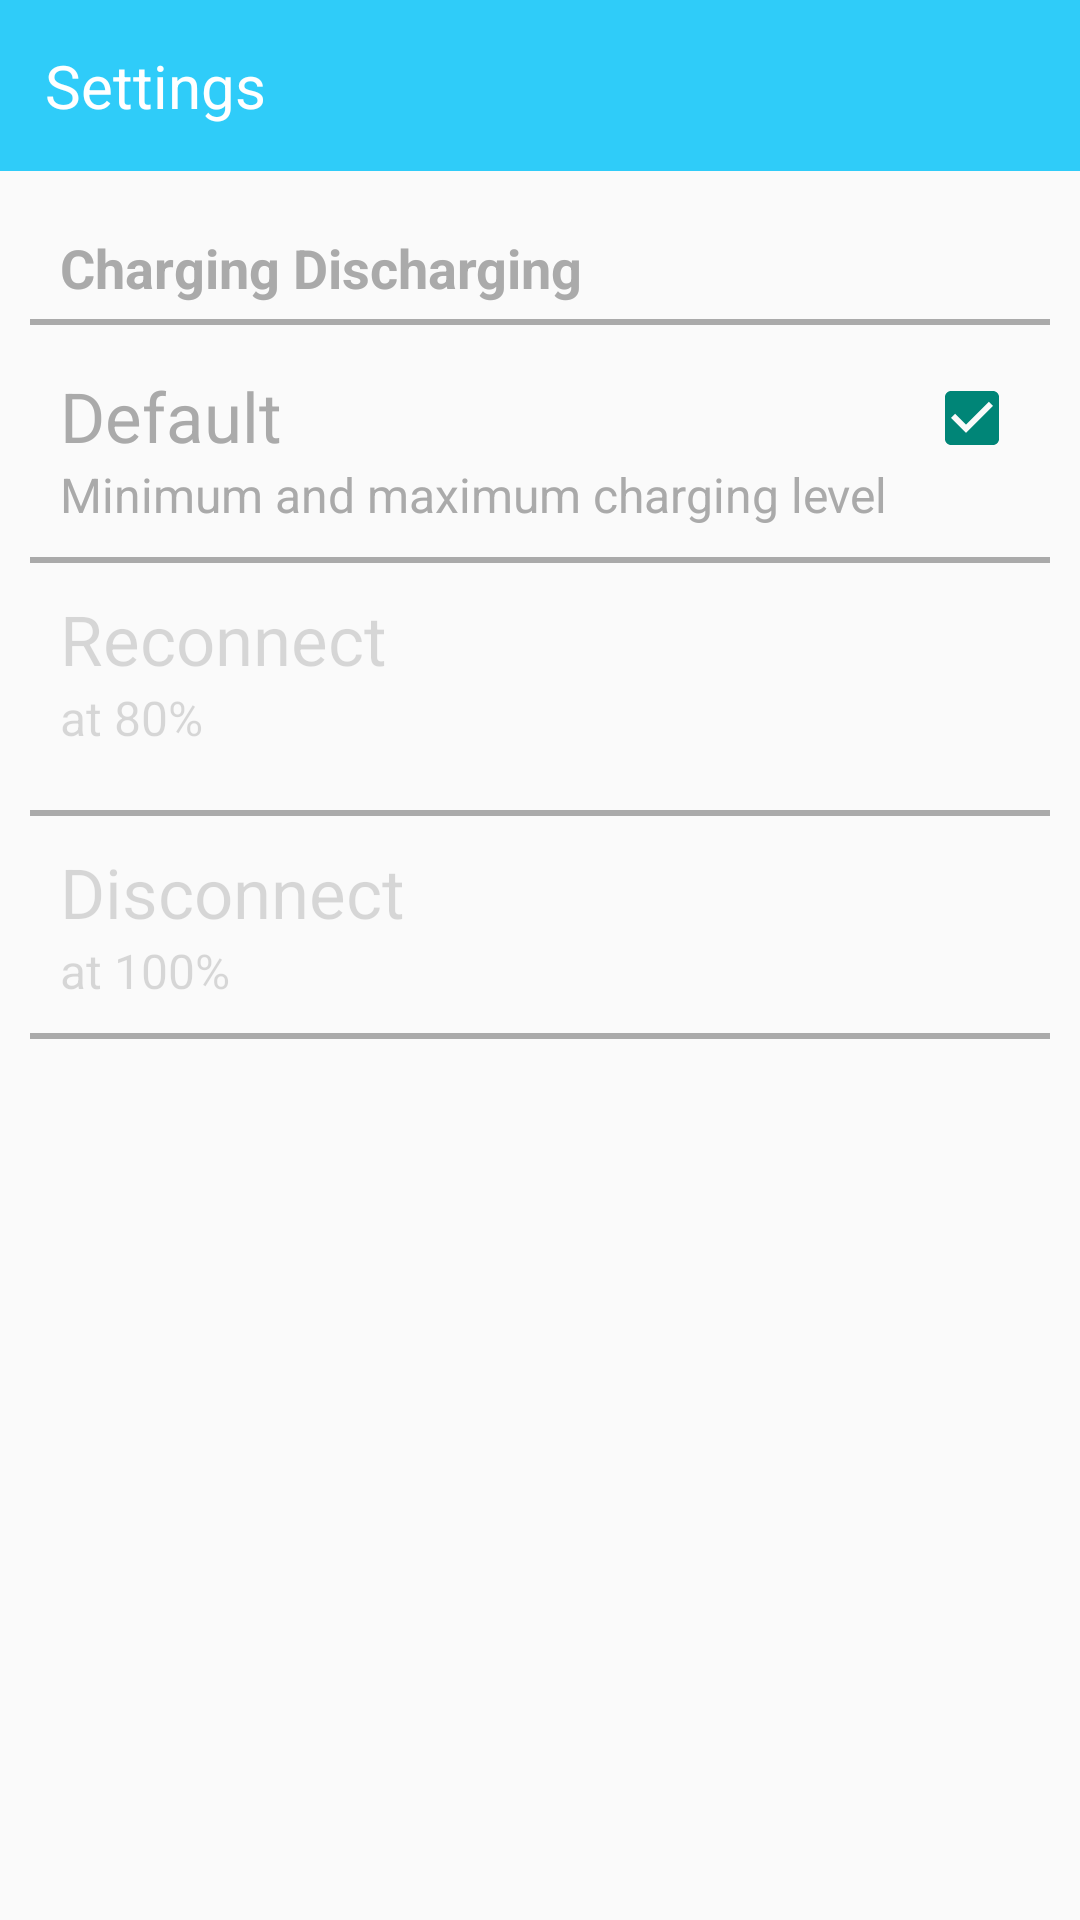

Here is an Android app screen rendered from its layout file. Give the layout XML and the strings, colors and styles it references.
<!-- AndroidManifest.xml: application theme AppTheme -->
<!-- res/layout/charging_setting.xml -->
<?xml version="1.0" encoding="utf-8"?>
<LinearLayout xmlns:android="http://schemas.android.com/apk/res/android"
    android:layout_width="match_parent"
    android:layout_height="match_parent"
    android:orientation="vertical">

        <TextView
            android:layout_width="match_parent"
            android:layout_height="wrap_content"
            android:text="Settings"
            android:textColor="#fff"
            android:padding="15dp"
            android:id="@+id/setting"
            android:textSize="20sp"
            android:drawablePadding="10dp"
            android:background="#2FCCF9"
            android:drawableStart="@drawable/ic_arrow_back"/>
    <TextView
        android:layout_width="wrap_content"
        android:layout_height="wrap_content"
        android:text="@string/charging_threshold"
        android:textColor="@android:color/darker_gray"
        android:textSize="18dp"
        android:layout_marginStart="20dp"
        android:layout_marginTop="20dp"
        android:textStyle="bold" />

    <View
        android:layout_width="match_parent"
        android:layout_height="2dp"
        android:layout_marginTop="5dp"
        android:layout_marginEnd="10dp"
        android:layout_marginStart="10dp"
        android:background="@android:color/darker_gray" />

    <LinearLayout
        android:id="@+id/default_setting_parent"
        android:layout_width="match_parent"
        android:layout_height="wrap_content"
        android:layout_marginTop="15dp"
        android:layout_marginStart="20dp"
        android:layout_marginEnd="20dp"
        android:background="@drawable/item_background"
        android:orientation="horizontal">

        <LinearLayout
            android:layout_width="wrap_content"
            android:layout_height="wrap_content"
            android:layout_weight="0.8"
            android:orientation="vertical">

            <TextView
                android:layout_width="wrap_content"
                android:layout_height="wrap_content"
                android:text="Default"
                android:textColor="@android:color/darker_gray"
                android:textSize="23dp" />

            <TextView
                android:layout_width="wrap_content"
                android:layout_height="wrap_content"
                android:text="Minimum and maximum charging level"
                android:textColor="@android:color/darker_gray"
                android:textSize="16dp" />
        </LinearLayout>

        <CheckBox
            android:id="@+id/default_setting"
            android:layout_width="wrap_content"
            android:layout_height="wrap_content"
            android:checked="true" />
    </LinearLayout>

    <View
        android:layout_width="match_parent"
        android:layout_height="2dp"
        android:layout_marginTop="10dp"
        android:layout_marginEnd="10dp"
        android:layout_marginStart="10dp"
        android:background="@android:color/darker_gray" />

    <LinearLayout
        android:id="@+id/start_charging_parent"
        android:layout_width="match_parent"
        android:layout_height="wrap_content"

        android:layout_marginStart="20dp"
        android:layout_marginEnd="20dp"
        android:orientation="vertical">

        <TextView
            android:id="@+id/start_charging_heading"
            android:layout_width="wrap_content"
            android:layout_height="wrap_content"

            android:layout_marginTop="10dp"
            android:enabled="false"
            android:text="Reconnect"

            android:textSize="23dp" />

        <TextView
            android:id="@+id/start_charging"
            android:layout_width="wrap_content"
            android:layout_height="wrap_content"
            android:enabled="false"
            android:paddingBottom="10dp"
            android:text="at 80%"
            android:textSize="16dp" />
    </LinearLayout>

    <View
        android:layout_width="match_parent"
        android:layout_height="2dp"
        android:layout_marginTop="10dp"
        android:layout_marginEnd="10dp"
        android:layout_marginStart="10dp"
        android:background="@android:color/darker_gray" />

    <LinearLayout
        android:id="@+id/stop_charging_parent"
        android:layout_width="match_parent"
        android:layout_height="wrap_content"

        android:layout_marginStart="20dp"
        android:layout_marginEnd="20dp"
        android:orientation="vertical">

        <TextView
            android:id="@+id/stop_charging_heading"
            android:layout_width="wrap_content"
            android:layout_height="wrap_content"

            android:layout_marginTop="10dp"
            android:enabled="false"
            android:text="Disconnect"
            android:textSize="23dp" />

        <TextView
            android:id="@+id/stop_charging"
            android:layout_width="wrap_content"
            android:layout_height="wrap_content"
            android:enabled="false"
            android:text="at 100%"
            android:textSize="16dp" />
    </LinearLayout>

    <View
        android:layout_width="match_parent"
        android:layout_height="2dp"
        android:layout_marginTop="10dp"
        android:layout_marginEnd="10dp"
        android:layout_marginStart="10dp"
        android:background="@android:color/darker_gray" />

    <TextView
        android:layout_width="wrap_content"
        android:layout_height="wrap_content"
        android:text="@string/setting_device_name"
        android:textColor="@android:color/darker_gray"
        android:textSize="18dp"
        android:textStyle="bold"
        android:visibility="gone" />

    <LinearLayout
        android:layout_width="match_parent"
        android:layout_height="wrap_content"
        android:orientation="horizontal"
        android:visibility="gone">

        <TextView
            android:layout_width="wrap_content"
            android:layout_height="wrap_content"
            android:text="@string/device_name_set"
            android:textColor="@android:color/darker_gray"
            android:textSize="23dp"
            android:textStyle="bold" />

        <EditText
            android:id="@+id/setting_device_name_ed"
            android:layout_width="match_parent"
            android:layout_height="wrap_content" />
    </LinearLayout>

    <RelativeLayout
        android:layout_width="wrap_content"
        android:layout_height="wrap_content"
        android:visibility="gone">

        <Button

            android:id="@+id/setting_device_name_read"
            android:layout_width="100dp"
            android:layout_height="wrap_content"
            android:text="@string/reading" />

        <Button
            android:id="@+id/setting_device_name_but"
            android:layout_width="100dp"
            android:layout_height="wrap_content"
            android:layout_alignParentRight="true"
            android:text="@string/setting" />

    </RelativeLayout>
</LinearLayout>
<!-- resources referenced by this layout -->
<resources>
  <!-- drawable item_background (drawable) -->
  <?xml version="1.0" encoding="utf-8"?>
  <selector xmlns:android="http://schemas.android.com/apk/res/android">
      <item android:state_pressed="false" android:drawable="@android:color/transparent"  />
      <item android:state_enabled="true" android:drawable="@color/blue_color"  />
  
  </selector>
  <string name="charging_threshold">Charging Discharging</string>
  <string name="device_name_set">Device Name:</string>
  <string name="reading">Reading</string>
  <string name="setting">Change</string>
  <string name="setting_device_name">Setting Device Name</string>
  <style name="AppTheme" parent="Theme.AppCompat.Light">
          
          
      </style>
  <color name="blue_color">#6666ff</color>
</resources>
